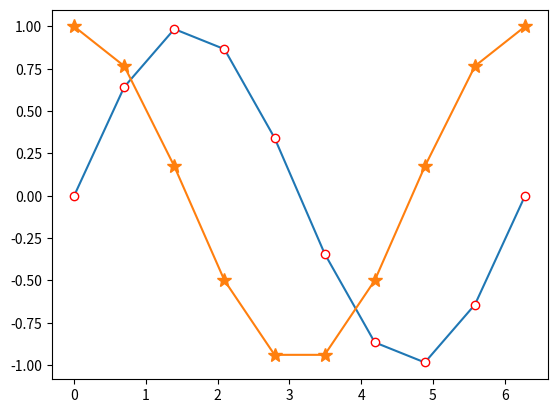

Python code for this plot:
__author__ = 'zoulida'
import numpy as np
import matplotlib.pyplot as plt

x = np.linspace(0, 2 * np.pi, 10)
y1, y2 = np.sin(x), np.cos(x)

plt.plot(x, y1, marker='o', mec='r', mfc='w')
plt.plot(x, y2, marker='*', ms=10)
plt.show() 